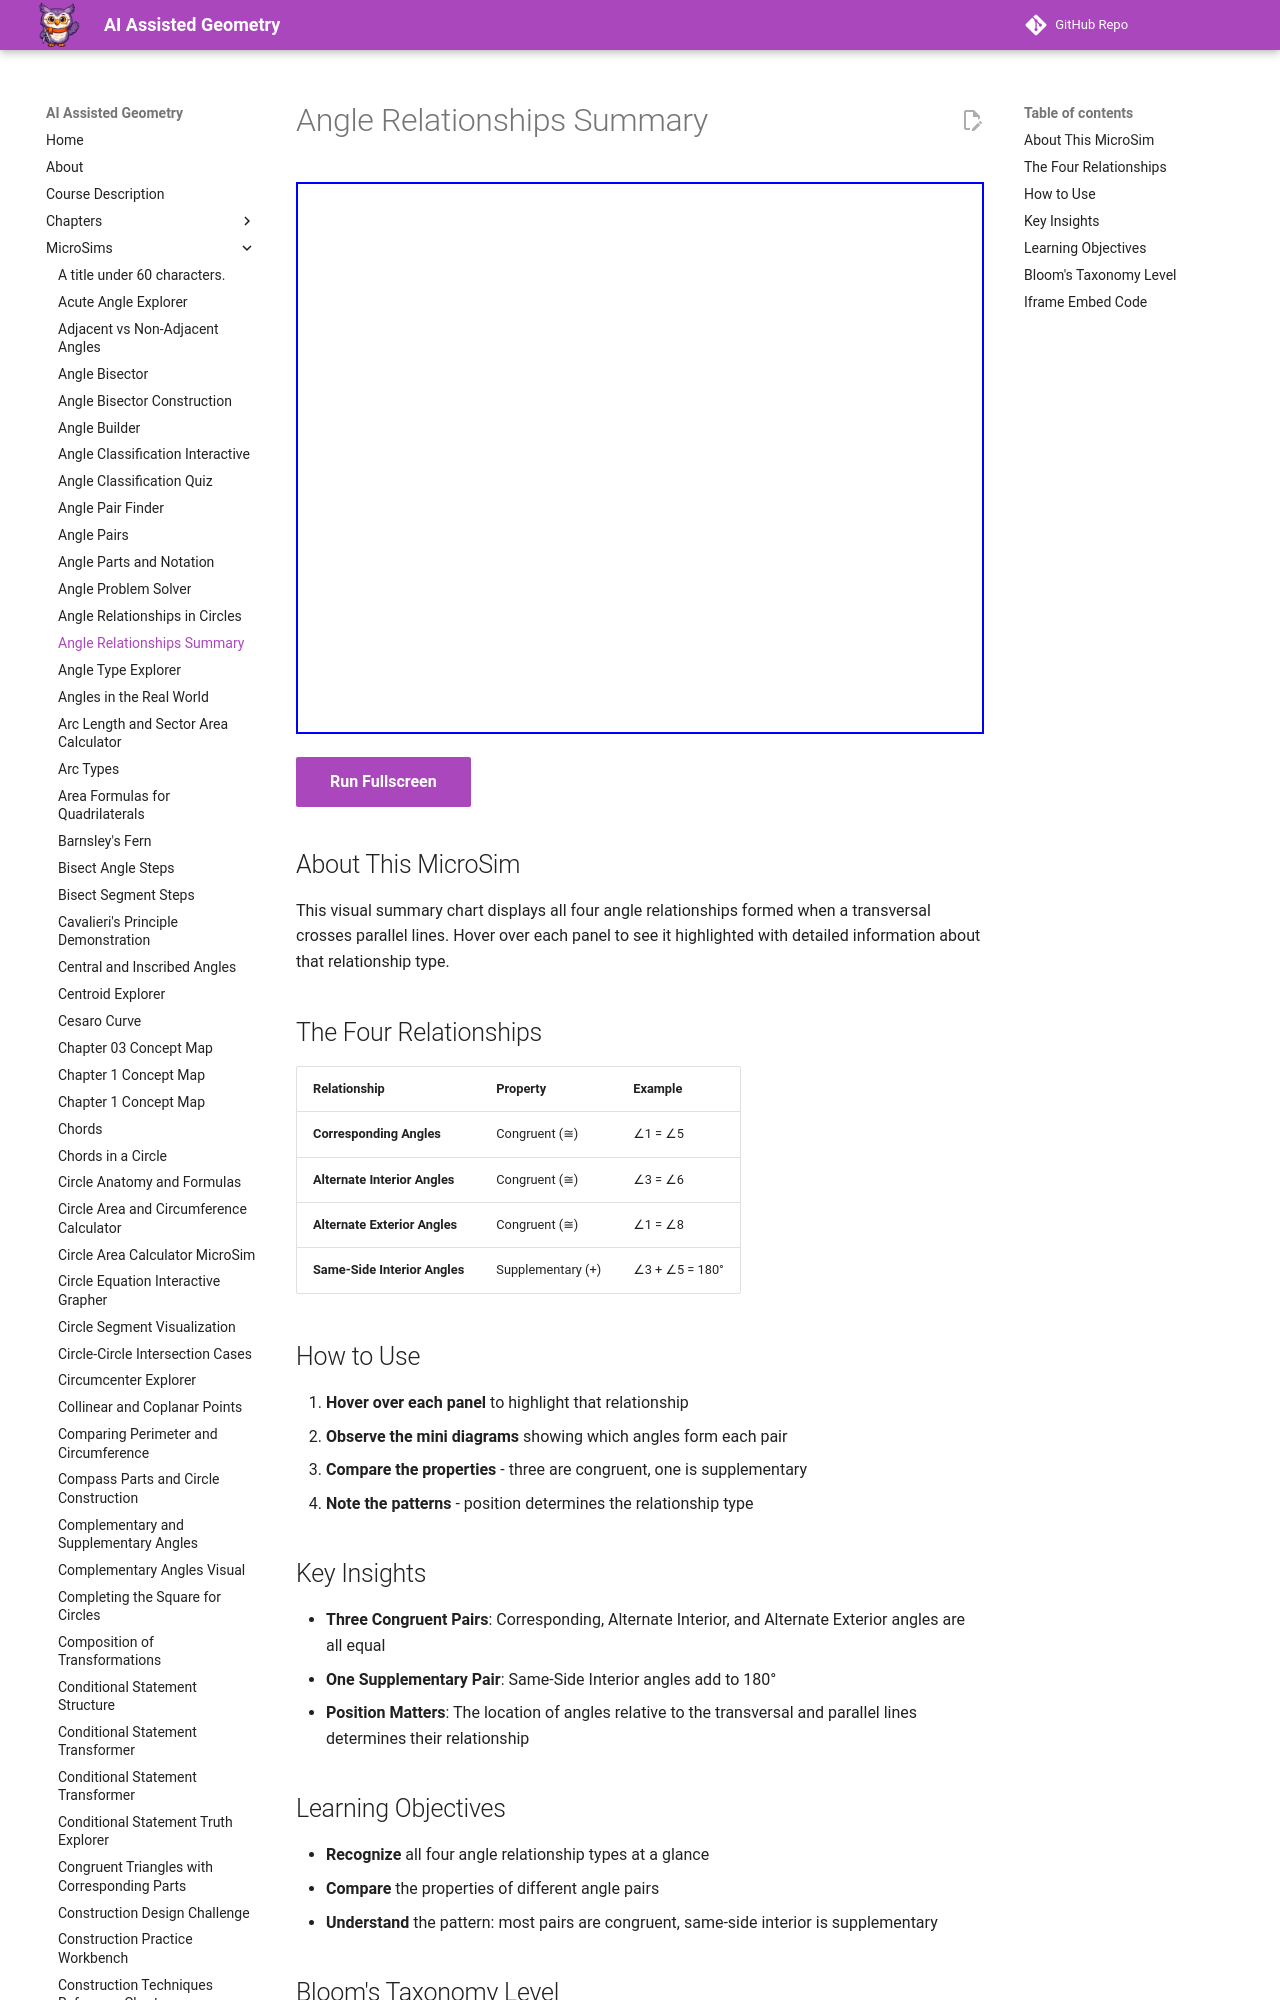

repository: dmccreary/geometry-course · page: sims/angle-relationships-summary/index.html · generator: mkdocs

---
title: Angle Relationships Summary
description: Visual summary chart showing all four angle relationships formed when parallel lines are cut by a transversal.
image: /sims/angle-relationships-summary/angle-relationships-summary.png
og:image: /sims/angle-relationships-summary/angle-relationships-summary.png
twitter:image: /sims/angle-relationships-summary/angle-relationships-summary.png
social:
   cards: false
quality_score: 85
---

# Angle Relationships Summary

<iframe src="main.html" height="552px" width="100%" scrolling="no"></iframe>

[Run Fullscreen](./main.html){ .md-button .md-button--primary }
